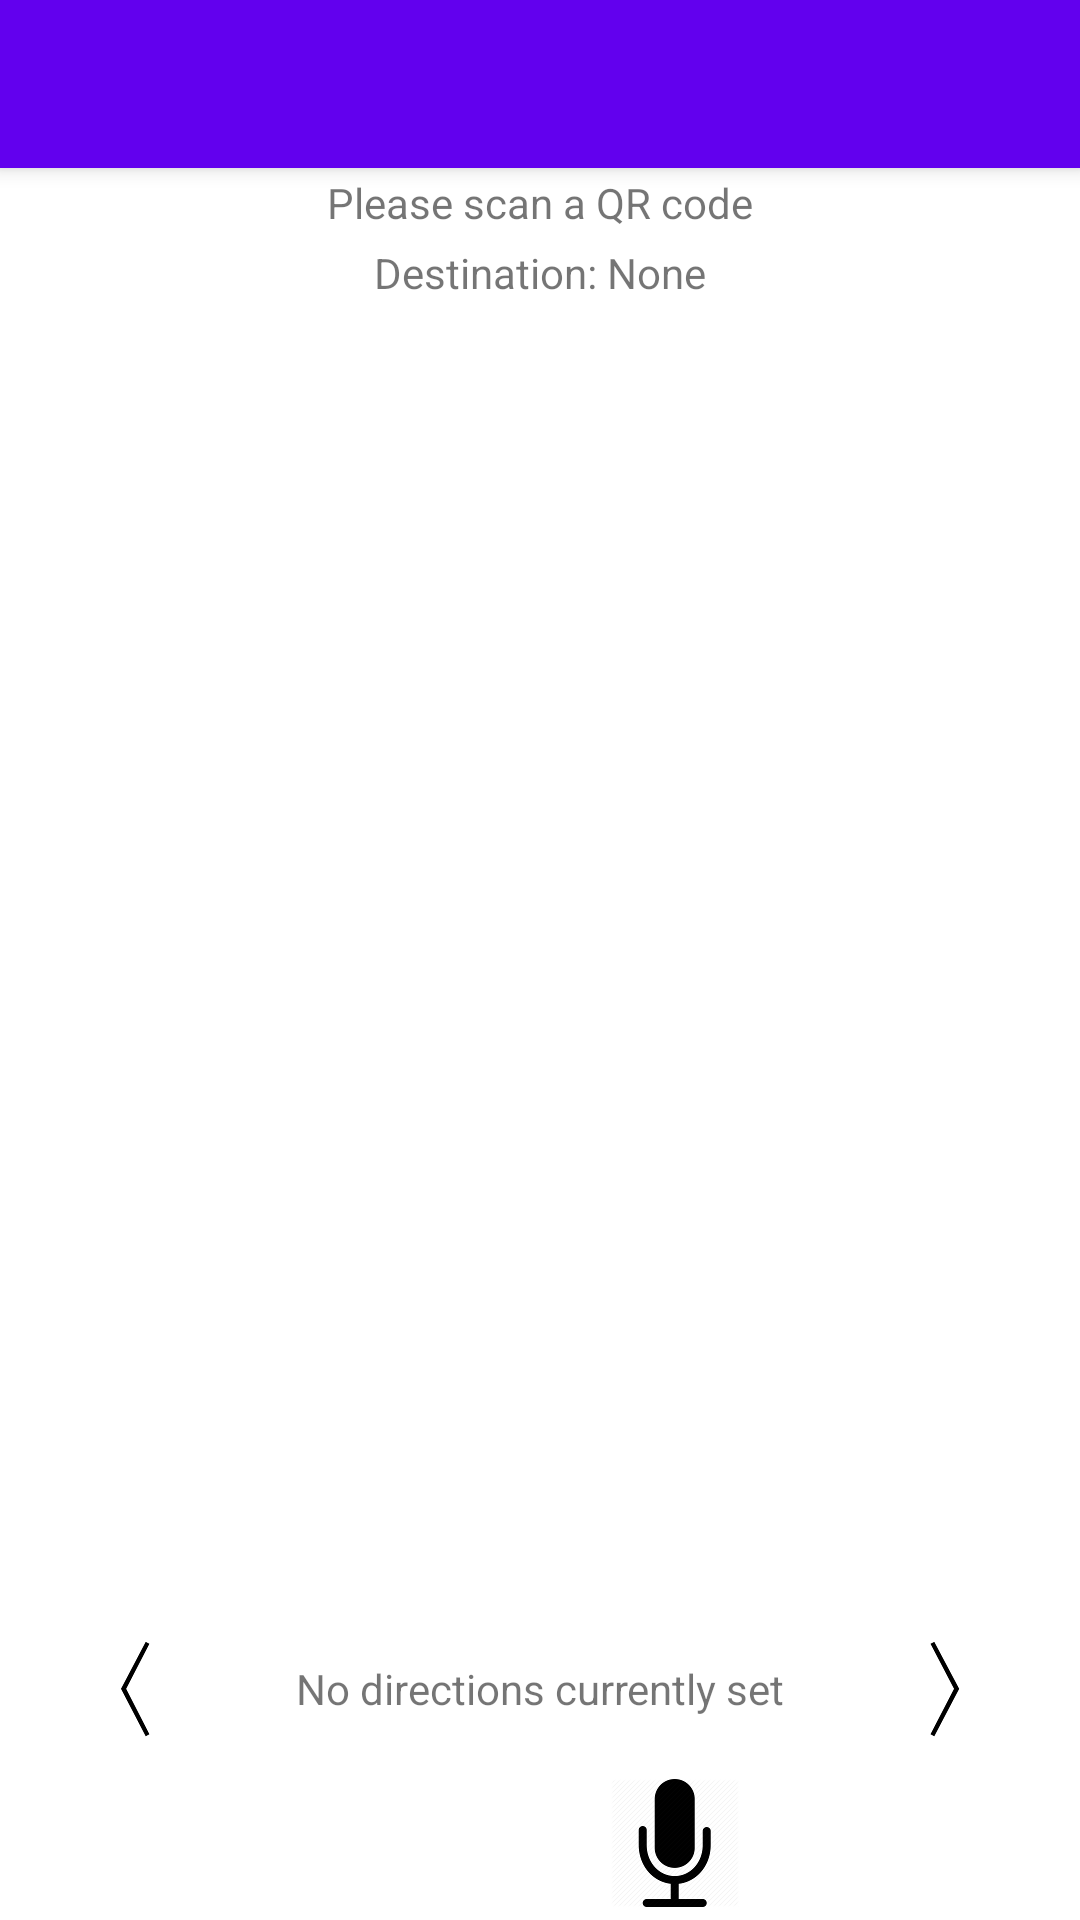

Reconstruct the res/layout file that produces this screen, plus the resources it refers to.
<!-- AndroidManifest.xml: activity theme AppTheme.NoActionBar -->
<!-- res/layout/activity_navigator.xml -->
<?xml version="1.0" encoding="utf-8"?>
<android.support.design.widget.CoordinatorLayout xmlns:android="http://schemas.android.com/apk/res/android"
    xmlns:app="http://schemas.android.com/apk/res-auto"
    xmlns:tools="http://schemas.android.com/tools"
    android:layout_width="match_parent"
    android:layout_height="match_parent"
    android:fitsSystemWindows="true"
    tools:context="ble.localization.manager.NavigatorActivity">

    <android.support.design.widget.AppBarLayout
        android:layout_width="match_parent"
        android:layout_height="wrap_content"
        android:theme="@style/AppTheme.AppBarOverlay">

        <android.support.v7.widget.Toolbar
            android:id="@+id/toolbar"
            android:layout_width="match_parent"
            android:layout_height="?attr/actionBarSize"
            android:background="?attr/colorPrimary"
            app:popupTheme="@style/AppTheme.PopupOverlay" />

    </android.support.design.widget.AppBarLayout>

    <include layout="@layout/content_navigator" />

</android.support.design.widget.CoordinatorLayout>
<!-- res/layout/content_navigator.xml (included above) -->
<?xml version="1.0" encoding="utf-8"?>
<LinearLayout xmlns:android="http://schemas.android.com/apk/res/android"
    xmlns:app="http://schemas.android.com/apk/res-auto"
    xmlns:tools="http://schemas.android.com/tools"
    android:layout_width="match_parent"
    android:layout_height="match_parent"
    android:background="#ffffff"
    android:orientation="vertical"
    android:weightSum="14"
    app:layout_behavior="@string/appbar_scrolling_view_behavior"
    tools:context="ble.localization.manager.NavigatorActivity"
    tools:showIn="@layout/activity_fingerprinter">

    <TextView
        android:id="@+id/source_text"
        android:layout_width="match_parent"
        android:layout_height="wrap_content"
        android:layout_weight="1"
        android:textIsSelectable="true"
        android:text="@string/default_source"
        android:gravity="center" />
    <TextView
        android:id="@+id/destination_text"
        android:layout_width="match_parent"
        android:layout_height="wrap_content"
        android:layout_weight="1"
        android:textIsSelectable="true"
        android:text="@string/default_destination"
        android:gravity="center" />

    <android.widget.ImageView
        android:id="@+id/map"
        android:layout_width="match_parent"
        android:layout_height="400dp"
        android:layout_gravity="center_horizontal"
        android:layout_weight="8"
        android:contentDescription="@string/image_text"/>

    <LinearLayout
        android:layout_width="match_parent"
        android:layout_height="wrap_content"
        android:gravity="center"
        android:layout_weight="2"
        android:weightSum="4"
        android:orientation="horizontal">

        <ImageButton
            android:id="@+id/direction_button_prev"
            android:scaleType="fitCenter"
            android:layout_width="0dip"
            android:layout_height="wrap_content"
            android:src="@drawable/left_arrow_bracket"
            android:background="?android:selectableItemBackground"
            android:layout_weight="1"
            android:layout_gravity="center_horizontal|center" />

        <TextView
            android:id="@+id/direction_text"
            android:layout_width="0dip"
            android:layout_height="wrap_content"
            android:layout_weight="2"
            android:textIsSelectable="true"
            android:onClick="onClick"
            android:clickable="true"
            android:text="@string/default_direction"
            android:gravity="center" />

        <ImageButton
            android:id="@+id/direction_button_next"
            android:scaleType="fitCenter"
            android:layout_width="0dip"
            android:layout_height="wrap_content"
            android:src="@drawable/right_arrow_bracket"
            android:background="?android:selectableItemBackground"
            android:layout_weight="1"
            android:layout_gravity="center_horizontal|center" />

    </LinearLayout>

    <LinearLayout
        android:layout_width="match_parent"
        android:layout_height="wrap_content"
        android:gravity="center|bottom"
        android:layout_weight="2"
        android:weightSum="4"
        android:orientation="horizontal">
        <ImageButton
            android:id="@+id/map_button_prev"
            android:scaleType="fitCenter"
            android:layout_width="0dip"
            android:layout_height="wrap_content"
            android:src="@drawable/arrow_down"
            android:background="?android:selectableItemBackground"
            android:layout_weight="1"
            android:layout_gravity="center_horizontal|center" />
        <ImageButton
            android:id="@+id/map_button_next"
            android:scaleType="fitCenter"
            android:layout_width="0dip"
            android:layout_height="wrap_content"
            android:src="@drawable/arrow_up"
            android:background="?android:selectableItemBackground"
            android:layout_weight="1"
            android:layout_gravity="center_horizontal|center" />
        <ImageButton
            android:id="@+id/speech_button"
            android:scaleType="fitCenter"
            android:layout_width="0dip"
            android:layout_height="wrap_content"
            android:src="@drawable/mic"
            android:background="?android:selectableItemBackground"
            android:layout_weight="1"
            android:layout_gravity="center_horizontal|center" />
        <ImageButton
            android:id="@+id/scan_button"
            android:scaleType="fitCenter"
            android:layout_width="0dip"
            android:layout_height="wrap_content"
            android:src="@drawable/scanqr"
            android:background="?android:selectableItemBackground"
            android:textAllCaps="false"
            android:layout_weight="1"
            android:layout_gravity="center_horizontal|center" />
    </LinearLayout>
</LinearLayout>
<!-- res/layout/activity_fingerprinter.xml (included above) -->
<?xml version="1.0" encoding="utf-8"?>
<com.sothree.slidinguppanel.SlidingUpPanelLayout
    xmlns:android="http://schemas.android.com/apk/res/android"
    xmlns:sothree="http://schemas.android.com/apk/res-auto"
    android:id="@+id/sliding_layout"
    android:layout_width="match_parent"
    android:layout_height="match_parent"
    android:gravity="bottom"
    sothree:umanoPanelHeight="10dp"
    sothree:umanoShadowHeight="4dp">

    <LinearLayout
        xmlns:tools="http://schemas.android.com/tools"
        android:orientation="vertical"
        android:layout_width="match_parent"
        android:layout_height="match_parent"
        android:paddingBottom="@dimen/activity_vertical_margin"
        android:paddingLeft="@dimen/activity_horizontal_margin"
        android:paddingRight="@dimen/activity_horizontal_margin"
        android:paddingTop="@dimen/activity_vertical_margin"
        tools:context="ble.localization.manager.FingerprinterActivity">

        <TextView
            android:layout_width="wrap_content"
            android:layout_height="wrap_content"
            android:textAppearance="?android:attr/textAppearanceMedium"
            android:text="Selected Coordinates:"
            android:layout_marginStart="0dp" />

        <TextView
            android:layout_width="wrap_content"
            android:layout_height="wrap_content"
            android:textAppearance="?android:attr/textAppearanceMedium"
            android:text="Select your initial camera view."
            android:id="@+id/coordinateText"
            android:layout_marginStart="0dp"
            android:paddingBottom="10dp"/>

        <ble.localization.manager.MapView
            android:id="@+id/mapView"
            android:layout_width="match_parent"
            android:layout_height="wrap_content"/>

        <RelativeLayout
            android:id="@+id/relativeLayout1"
            android:layout_width="fill_parent"
            android:layout_height="wrap_content"
            android:paddingTop="10dp" >

            <Button
                android:layout_width="wrap_content"
                android:layout_height="wrap_content"
                android:text="Fingerprint"
                android:id="@+id/fingerprintButton"
                android:layout_alignParentStart="true"/>

            <Button
                android:layout_width="wrap_content"
                android:layout_height="wrap_content"
                android:text="Clear"
                android:id="@+id/clearButton"
                android:layout_below="@id/fingerprintButton"/>

            <ble.localization.manager.CameraView
                android:id="@+id/cameraView"
                android:layout_width="wrap_content"
                android:layout_height="match_parent"
                android:layout_alignParentEnd="true"
                android:layout_alignParentBottom="true"
                android:adjustViewBounds="true"/>

        </RelativeLayout>

    </LinearLayout>

    <LinearLayout
        android:layout_width="match_parent"
        android:layout_height="wrap_content"
        android:gravity="center|top"
        android:orientation="vertical"
        android:background="#E0E0E0">

        <LinearLayout
            android:layout_width="match_parent"
            android:layout_height="wrap_content"
            android:orientation="horizontal"
            android:paddingTop="20dp"
            android:paddingBottom="20dp"
            android:paddingLeft="20dp"
            android:paddingRight="20dp">

            <TextView
                android:layout_width="wrap_content"
                android:layout_height="match_parent"
                android:text="Train (ON) / Test (OFF) Toggle"
                android:layout_gravity="start"/>

            <Switch
                android:layout_width="match_parent"
                android:layout_height="wrap_content"
                android:textOn="TRN"
                android:textOff="TST"
                android:layout_gravity="end"
                android:id="@+id/trainTestToggle"/>

        </LinearLayout>

    </LinearLayout>
</com.sothree.slidinguppanel.SlidingUpPanelLayout>
<!-- resources referenced by this layout -->
<resources>
  <!-- drawable left_arrow_bracket: png bitmap (drawable-nodpi, 996 bytes) -->
  <!-- drawable mic: png bitmap (drawable-nodpi, 3997 bytes) -->
  <!-- drawable right_arrow_bracket: png bitmap (drawable-nodpi, 987 bytes) -->
  <string name="default_destination">Destination: None</string>
  <string name="default_direction">No directions currently set</string>
  <string name="default_source">Please scan a QR code</string>
  <string name="image_text">Scanned QR Code</string>
  <style name="AppTheme.AppBarOverlay" parent="ThemeOverlay.AppCompat.Dark.ActionBar" />
  <style name="AppTheme.PopupOverlay" parent="ThemeOverlay.AppCompat.Light" />
  <style name="AppTheme.NoActionBar">
          <item name="windowActionBar">false</item>
          <item name="windowNoTitle">true</item>
      </style>
</resources>
